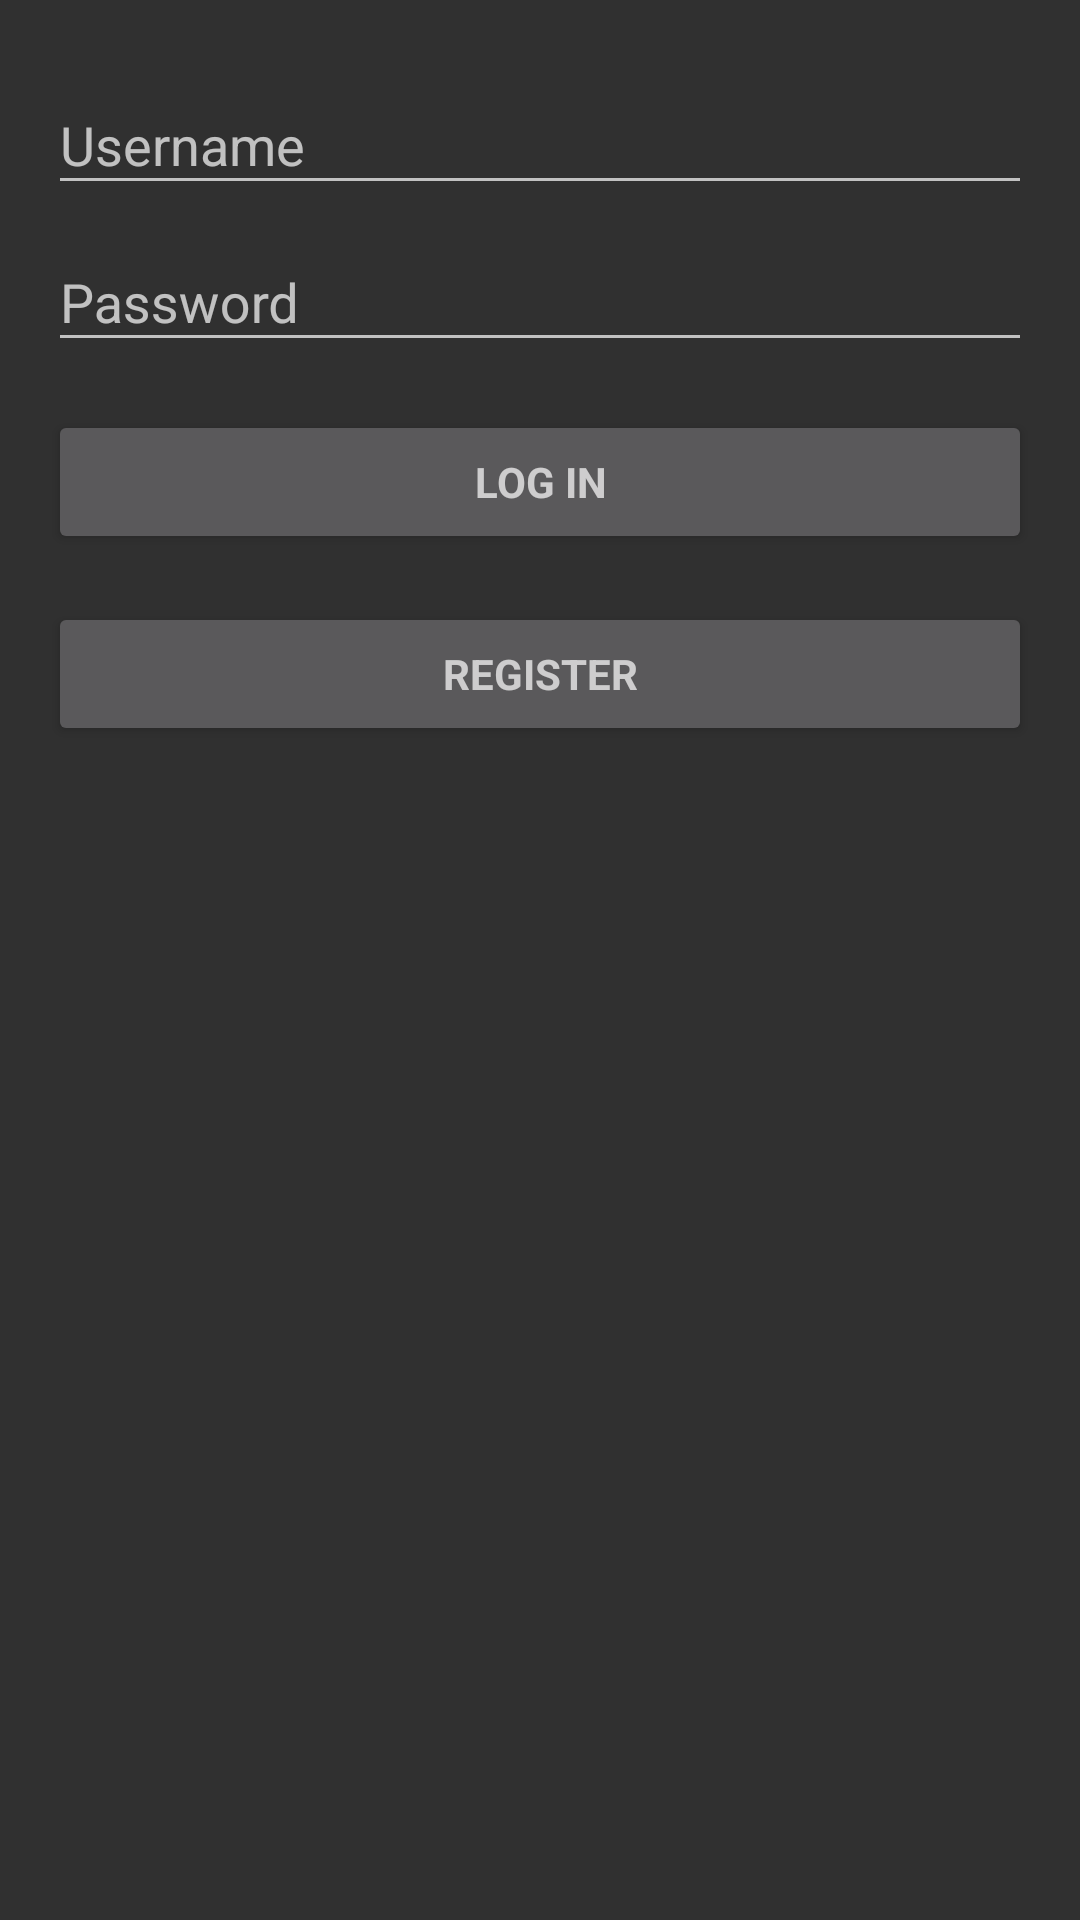

The Android layout XML behind this screen, and the referenced resources:
<!-- AndroidManifest.xml: application theme Theme.AppCompat.NoActionBar -->
<!-- res/layout/activity_login.xml -->
<LinearLayout xmlns:android="http://schemas.android.com/apk/res/android"
    xmlns:tools="http://schemas.android.com/tools"
    android:layout_width="match_parent"
    android:layout_height="match_parent"
    android:gravity="center_horizontal"
    android:orientation="vertical"
    android:paddingBottom="@dimen/activity_vertical_margin"
    android:paddingLeft="@dimen/activity_horizontal_margin"
    android:paddingRight="@dimen/activity_horizontal_margin"
    android:paddingTop="@dimen/activity_vertical_margin"
    tools:context="me.harshithgoka.socmed.LoginActivity">

    
    <ProgressBar
        android:id="@+id/login_progress"
        style="?android:attr/progressBarStyleLarge"
        android:layout_width="wrap_content"
        android:layout_height="wrap_content"
        android:layout_marginBottom="8dp"
        android:visibility="gone" />

    <ScrollView
        android:id="@+id/login_form"
        android:layout_width="match_parent"
        android:layout_height="match_parent">

        <LinearLayout
            android:id="@+id/email_login_form"
            android:layout_width="match_parent"
            android:layout_height="wrap_content"
            android:orientation="vertical">

            <android.support.design.widget.TextInputLayout
                android:layout_width="match_parent"
                android:layout_height="wrap_content">

                <EditText
                    android:id="@+id/username"
                    android:layout_width="match_parent"
                    android:layout_height="wrap_content"
                    android:hint="@string/prompt_username"
                    android:inputType="textEmailAddress"
                    android:maxLines="1"
                    android:singleLine="true" />

            </android.support.design.widget.TextInputLayout>

            <android.support.design.widget.TextInputLayout
                android:layout_width="match_parent"
                android:layout_height="wrap_content">

                <EditText
                    android:id="@+id/password"
                    android:layout_width="match_parent"
                    android:layout_height="wrap_content"
                    android:hint="@string/prompt_password"
                    android:imeActionId="6"
                    android:imeActionLabel="@string/action_sign_in_short"
                    android:imeOptions="actionUnspecified"
                    android:inputType="textPassword"
                    android:maxLines="1"
                    android:singleLine="true" />

            </android.support.design.widget.TextInputLayout>

            <Button
                android:id="@+id/username_sign_in_button"
                style="?android:textAppearanceSmall"
                android:layout_width="match_parent"
                android:layout_height="wrap_content"
                android:layout_marginTop="16dp"
                android:text="@string/action_sign_in"
                android:textStyle="bold" />

            <Button
                android:id="@+id/register_button"
                style="?android:textAppearanceSmall"
                android:layout_width="match_parent"
                android:layout_height="wrap_content"
                android:layout_marginTop="16dp"
                android:text="@string/action_register"
                android:textStyle="bold" />

        </LinearLayout>
    </ScrollView>
</LinearLayout>
<!-- resources referenced by this layout -->
<resources>
  <dimen name="activity_horizontal_margin">16dp</dimen>
  <dimen name="activity_vertical_margin">16dp</dimen>
  <string name="action_register">Register</string>
  <string name="action_sign_in">Log in</string>
  <string name="action_sign_in_short">Sign in</string>
  <string name="prompt_password">Password</string>
  <string name="prompt_username">Username</string>
</resources>
